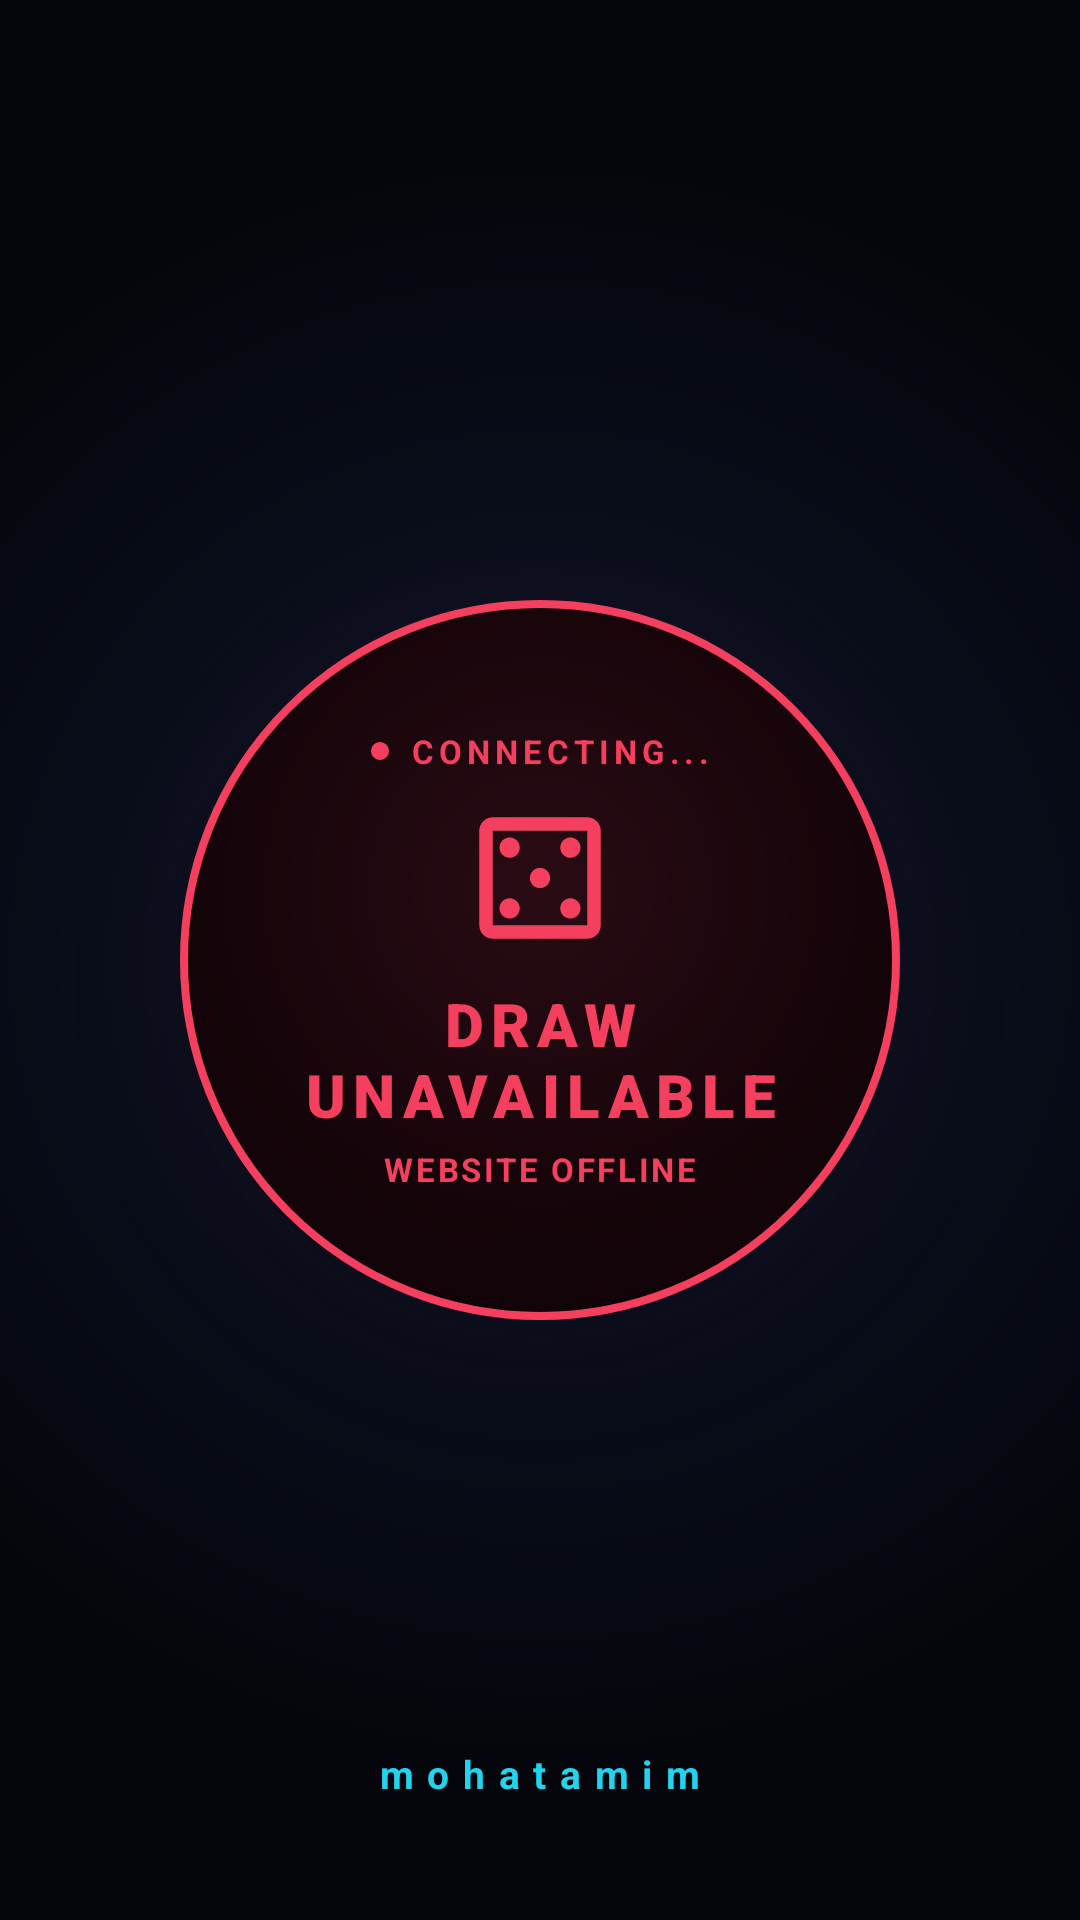

Reconstruct the res/layout file that produces this screen, plus the resources it refers to.
<!-- AndroidManifest.xml: activity theme Theme.RaffleRemote -->
<!-- res/layout/activity_main.xml -->
<?xml version="1.0" encoding="utf-8"?>
<androidx.constraintlayout.widget.ConstraintLayout xmlns:android="http://schemas.android.com/apk/res/android"
    xmlns:app="http://schemas.android.com/apk/res-auto"
    xmlns:tools="http://schemas.android.com/tools"
    android:id="@+id/mainRootLayout"
    android:layout_width="match_parent"
    android:layout_height="match_parent"
    android:background="@drawable/bg_space_radial"
    android:clipChildren="false"
    android:clipToPadding="false"
    android:paddingStart="@dimen/spacing_lg"
    android:paddingTop="24dp"
    android:paddingEnd="@dimen/spacing_lg"
    android:paddingBottom="24dp">

    
    <View
        android:id="@+id/haloGlow"
        android:layout_width="@dimen/halo_size"
        android:layout_height="@dimen/halo_size"
        android:alpha="0.6"
        android:background="@drawable/bg_halo_glow_red"
        app:layout_constraintBottom_toBottomOf="@+id/drawCardContainer"
        app:layout_constraintEnd_toEndOf="@+id/drawCardContainer"
        app:layout_constraintStart_toStartOf="@+id/drawCardContainer"
        app:layout_constraintTop_toTopOf="@+id/drawCardContainer" />

    
    <LinearLayout
        android:id="@+id/drawCardContainer"
        android:layout_width="@dimen/draw_button_diameter"
        android:layout_height="@dimen/draw_button_diameter"
        android:background="@drawable/bg_draw_button_unavailable"
        android:clickable="false"
        android:contentDescription="@string/action_draw_unavailable"
        android:elevation="16dp"
        android:enabled="false"
        android:focusable="false"
        android:gravity="center"
        android:orientation="vertical"
        android:padding="20dp"
        app:layout_constraintBottom_toBottomOf="parent"
        app:layout_constraintEnd_toEndOf="parent"
        app:layout_constraintStart_toStartOf="parent"
        app:layout_constraintTop_toTopOf="parent">

        
        <LinearLayout
            android:id="@+id/connectionStatusContainer"
            android:layout_width="wrap_content"
            android:layout_height="wrap_content"
            android:gravity="center_vertical"
            android:orientation="horizontal"
            android:layout_marginBottom="8dp">

            <ImageView
                android:id="@+id/ivConnectionDot"
                android:layout_width="8dp"
                android:layout_height="8dp"
                android:contentDescription="@string/channel_info"
                android:src="@drawable/ic_circle_dot"
                app:tint="@color/status_red" />

            <TextView
                android:id="@+id/tvConnectionStatus"
                android:layout_width="wrap_content"
                android:layout_height="wrap_content"
                android:layout_marginStart="6dp"
                android:letterSpacing="0.15"
                android:text="@string/status_connecting_caps"
                android:textColor="@color/status_red"
                android:textSize="11sp"
                android:textStyle="bold" />
        </LinearLayout>

        
        <ImageView
            android:id="@+id/ivDrawIcon"
            android:layout_width="54dp"
            android:layout_height="54dp"
            android:contentDescription="@string/action_draw_unavailable"
            android:src="@drawable/ic_casino"
            app:tint="@color/status_red" />

        
        <TextView
            android:id="@+id/tvDrawAction"
            android:layout_width="wrap_content"
            android:layout_height="wrap_content"
            android:layout_marginTop="8dp"
            android:fontFamily="sans-serif-black"
            android:gravity="center"
            android:letterSpacing="0.12"
            android:text="@string/action_draw_unavailable"
            android:textColor="@color/status_red"
            android:textSize="20sp"
            android:textStyle="bold" />

        
        <TextView
            android:id="@+id/tvDrawStatusDesc"
            android:layout_width="wrap_content"
            android:layout_height="wrap_content"
            android:layout_marginTop="4dp"
            android:ellipsize="end"
            android:gravity="center"
            android:letterSpacing="0.08"
            android:maxLines="1"
            android:singleLine="true"
            android:text="@string/desc_website_offline"
            android:textColor="@color/status_red"
            android:textSize="11sp"
            android:textStyle="bold" />
    </LinearLayout>

    
    <LinearLayout
        android:id="@+id/feedbackContainer"
        android:layout_width="wrap_content"
        android:layout_height="wrap_content"
        android:layout_marginTop="28dp"
        android:background="@drawable/bg_toast_pill"
        android:gravity="center"
        android:paddingStart="18dp"
        android:paddingTop="8dp"
        android:paddingEnd="18dp"
        android:paddingBottom="8dp"
        android:visibility="gone"
        app:layout_constraintEnd_toEndOf="parent"
        app:layout_constraintStart_toStartOf="parent"
        app:layout_constraintTop_toBottomOf="@+id/drawCardContainer"
        tools:visibility="visible">

        <TextView
            android:id="@+id/tvFeedbackMessage"
            android:layout_width="wrap_content"
            android:layout_height="wrap_content"
            android:gravity="center"
            android:letterSpacing="0.06"
            android:textColor="@color/text_secondary"
            android:textSize="12sp"
            tools:text="PC Controller offline" />
    </LinearLayout>

    
    <LinearLayout
        android:id="@+id/footerContainer"
        android:layout_width="0dp"
        android:layout_height="wrap_content"
        android:gravity="center_horizontal"
        android:orientation="vertical"
        android:paddingBottom="16dp"
        app:layout_constraintBottom_toBottomOf="parent"
        app:layout_constraintEnd_toEndOf="parent"
        app:layout_constraintStart_toStartOf="parent">

        <TextView
            android:id="@+id/tvFooterDeveloper"
            android:layout_width="wrap_content"
            android:layout_height="wrap_content"
            android:letterSpacing="0.35"
            android:text="@string/developer_name"
            android:textColor="@color/accent_neon_cyan_bright"
            android:textSize="13sp"
            android:textStyle="bold" />
    </LinearLayout>

</androidx.constraintlayout.widget.ConstraintLayout>
<!-- resources referenced by this layout -->
<resources>
  <color name="accent_neon_cyan_bright">#22D3EE</color>
  <color name="status_red">#F43F5E</color>
  <color name="text_secondary">#CBD5E1</color>
  <dimen name="draw_button_diameter">240dp</dimen>
  <dimen name="halo_size">320dp</dimen>
  <dimen name="spacing_lg">24dp</dimen>
  <!-- drawable bg_draw_button_unavailable (drawable) -->
  <?xml version="1.0" encoding="utf-8"?>
  <ripple xmlns:android="http://schemas.android.com/apk/res/android"
      android:color="#4DF43F5E">
      <item>
          <shape android:shape="oval">
              <gradient
                  android:type="radial"
                  android:centerX="50%"
                  android:centerY="40%"
                  android:gradientRadius="85%p"
                  android:startColor="#2A0B14"
                  android:centerColor="#16050A"
                  android:endColor="#0A0205" />
              <stroke
                  android:width="2.5dp"
                  android:color="#F43F5E" />
          </shape>
      </item>
  </ripple>
  <!-- drawable bg_halo_glow_red (drawable) -->
  <?xml version="1.0" encoding="utf-8"?>
  <shape xmlns:android="http://schemas.android.com/apk/res/android"
      android:shape="oval">
      <gradient
          android:type="radial"
          android:centerX="50%"
          android:centerY="50%"
          android:gradientRadius="50%p"
          android:startColor="#50F43F5E"
          android:centerColor="#18F43F5E"
          android:endColor="#00000000" />
  </shape>
  <!-- drawable bg_space_radial (drawable) -->
  <?xml version="1.0" encoding="utf-8"?>
  <shape xmlns:android="http://schemas.android.com/apk/res/android"
      android:shape="rectangle">
      <gradient
          android:type="radial"
          android:centerX="50%"
          android:centerY="50%"
          android:gradientRadius="75%p"
          android:startColor="#112348"
          android:centerColor="#090E1C"
          android:endColor="#04060B" />
  </shape>
  <!-- drawable bg_toast_pill (drawable) -->
  <?xml version="1.0" encoding="utf-8"?>
  <shape xmlns:android="http://schemas.android.com/apk/res/android"
      android:shape="rectangle">
      <solid android:color="#E60F172A" />
      <corners android:radius="20dp" />
      <stroke
          android:width="1dp"
          android:color="#3394A3B8" />
  </shape>
  <!-- drawable ic_circle_dot (drawable) -->
  <vector xmlns:android="http://schemas.android.com/apk/res/android"
      android:width="12dp"
      android:height="12dp"
      android:viewportWidth="12"
      android:viewportHeight="12">
      <path
          android:fillColor="@android:color/white"
          android:pathData="M6,6m-4.5,0a4.5,4.5 0 1,0 9,0a4.5,4.5 0 1,0 -9,0" />
  </vector>
  <string name="action_draw_unavailable">DRAW UNAVAILABLE</string>
  <string name="channel_info">Realtime Channel</string>
  <string name="desc_website_offline">WEBSITE OFFLINE</string>
  <string name="developer_name">mohatamim</string>
  <string name="status_connecting_caps">CONNECTING...</string>
  <color name="accent_neon_cyan">#06B6D4</color>
  <color name="accent_neon_purple">#818CF8</color>
  <color name="bg_space">#070C18</color>
  <color name="accent_neon_pink">#F43F5E</color>
  <color name="white">#FFFFFF</color>
  <color name="text_primary">#F8FAFC</color>
</resources>
